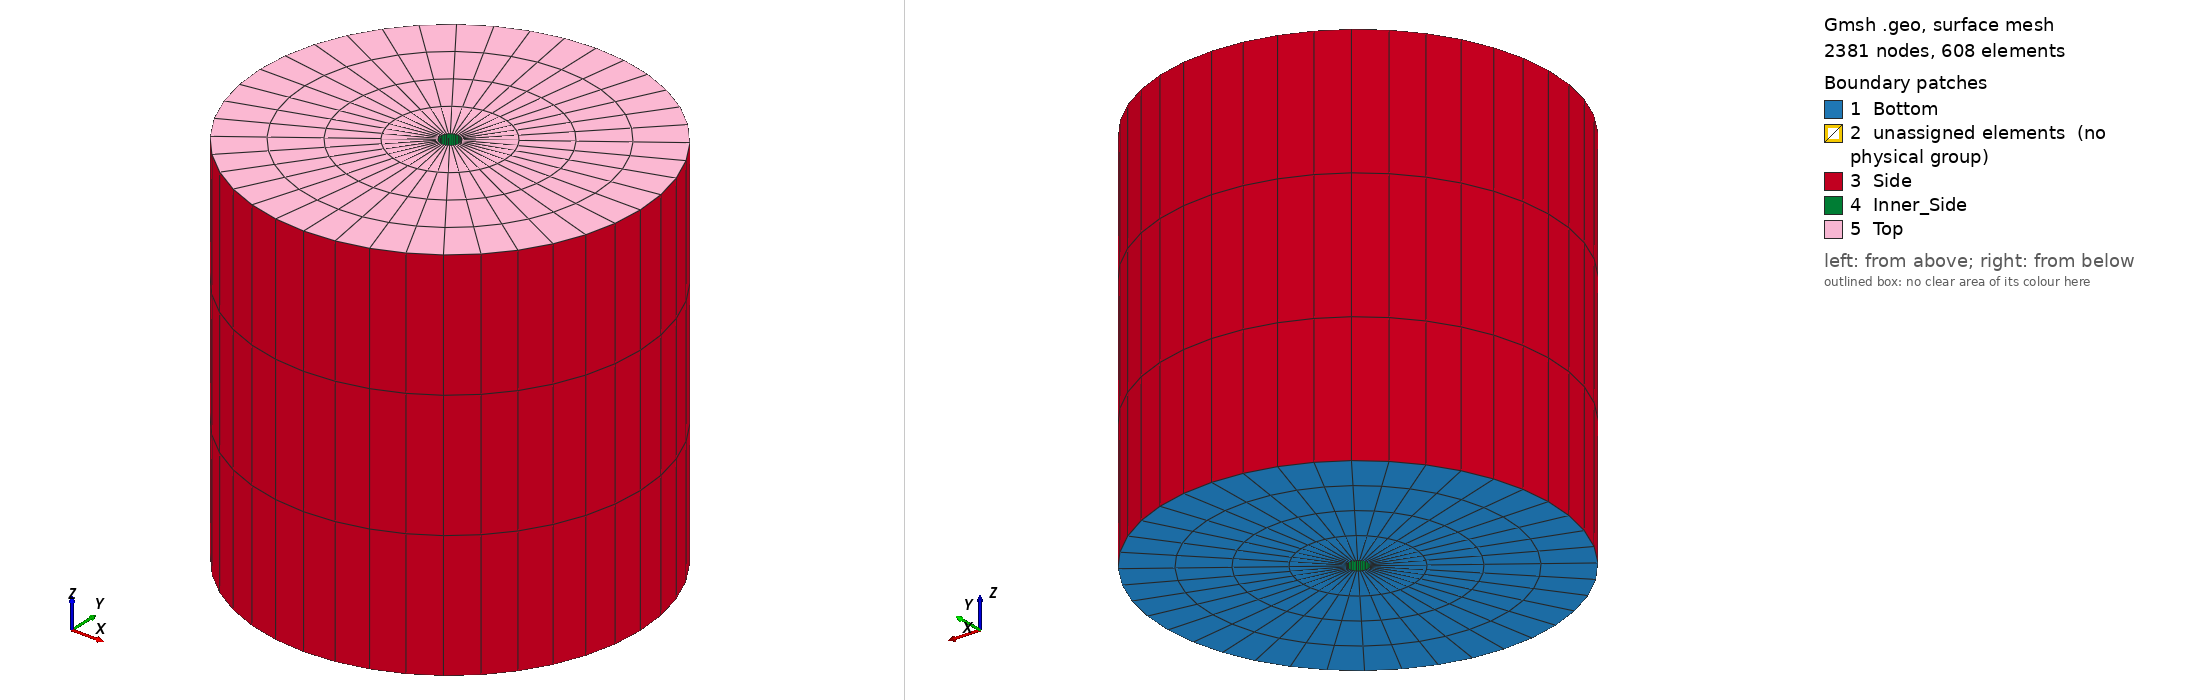

Gmsh geometry script, surface-meshed: 2381 nodes, 608 surface elements. Boundary patches (legend numbers): 1 Bottom, 2 unassigned elements (no physical group), 3 Side, 4 Inner_Side, 5 Top. Left view from above one corner, right view from below the opposite corner. Legend entries are the model's physical surfaces; 'unassigned elements' are surfaces in no physical group. The drawing asked Gmsh for element sizes between 1% and 20% of the model's largest extent; the script's own settings can give other sizes.

=== mesh_script.geo (drawn) ===
// Gmsh project created on Sun Apr 04 11:41:39 2021

Mesh.ElementOrder = 2;
Mesh.SecondOrderLinear = 0;
Height = 40;
Radius = 20;
Radius_Inner = 1;

Nb = 4+1;
Rb = 1.00;
Nc1 = 10+1;
Rc1 = 1.00;
Nc2 = 10+1;
Rc2 = 1.00;
Nz = 3;

SetFactory("OpenCASCADE");
//+
Point(1) = {0, 0, 0, 1.0};
//+
Point(2) = {Radius_Inner*0.70710678, Radius_Inner*0.70710678, 0, 1.0};
//+
Point(3) = {-Radius_Inner*0.70710678, Radius_Inner*0.70710678, 0, 1.0};
//+
Point(4) = {Radius_Inner*0.70710678, -Radius_Inner*0.70710678, 0, 1.0};
//+
Point(5) = {-Radius_Inner*0.70710678, -Radius_Inner*0.70710678, 0, 1.0};
//+
Circle(1) = {5, 1, 4};
//+
Circle(2) = {4, 1, 2};
//+
Circle(3) = {2, 1, 3};
//+
Circle(4) = {3, 1, 5};
//+
Point(6) = {Radius*0.70710678, Radius*0.70710678, 0, 1.0};
//+
Point(7) = {-Radius*0.70710678, Radius*0.70710678, 0, 1.0};
//+
Point(8) = {-Radius*0.70710678, -Radius*0.70710678, 0, 1.0};
//+
Point(9) = {Radius*0.70710678, -Radius*0.70710678, 0, 1.0};
//+
Circle(5) = {8, 1, 9};
//+
Circle(6) = {9, 1, 6};
//+
Circle(7) = {6, 1, 7};
//+
Circle(8) = {7, 1, 8};
//+
Line(9) = {5, 8};
//+
Line(10) = {4, 9};
//+
Line(11) = {2, 6};
//+
Line(12) = {3, 7};
//+
Transfinite Curve {1} = Nc1 Using Progression Rc1;
//+
Transfinite Curve {2} = Nc1 Using Progression Rc1;
//+
Transfinite Curve {3} = Nc1 Using Progression Rc1;
//+
Transfinite Curve {4} = Nc1 Using Progression Rc1;
//+
Transfinite Curve {12} = Nb Using Progression Rb;
//+
Transfinite Curve {11} = Nb Using Progression Rb;
//+
Transfinite Curve {10} = Nb Using Progression Rb;
//+
Transfinite Curve {9} = Nb Using Progression Rb;
//+
Transfinite Curve {8} = Nc2 Using Progression Rc2;
//+
Transfinite Curve {7} = Nc2 Using Progression Rc2;
//+
Transfinite Curve {6} = Nc2 Using Progression Rc2;
//+
Transfinite Curve {5} = Nc2 Using Progression Rc2;
//+
Curve Loop(1) = {9, 5, -10, -1};
//+
Plane Surface(1) = {1};
//+
Curve Loop(2) = {10, 6, -11, -2};
//+
Plane Surface(2) = {2};
//+
Curve Loop(3) = {11, 7, -12, -3};
//+
Plane Surface(3) = {3};
//+
Curve Loop(4) = {12, 8, -9, -4};
//+
Plane Surface(4) = {4};
//+
Transfinite Surface {1};
//+
Transfinite Surface {2};
//+
Transfinite Surface {3};
//+
Transfinite Surface {4};
//+
Recombine Surface {1};
//+
Recombine Surface {2};
//+
Recombine Surface {3};
//+
Recombine Surface {4};
//+
Extrude {0, 0, Height} {
  Surface{4}; Surface{1}; Surface{2}; Surface{3}; 
  Layers{Nz};
  Recombine;
}
//+
Physical Surface("Top", 1) = {20, 9, 17, 13};
//+
Physical Surface("Bottom", 2) = {3, 2, 4, 1};
//+
Physical Surface("Side", 3) = {18, 14, 10, 6};
//+
Physical Surface("Inner_Side", 4) = {16, 19, 8, 12};
//+
Physical Volume("Sea", 5) = {4, 3, 2, 1};
